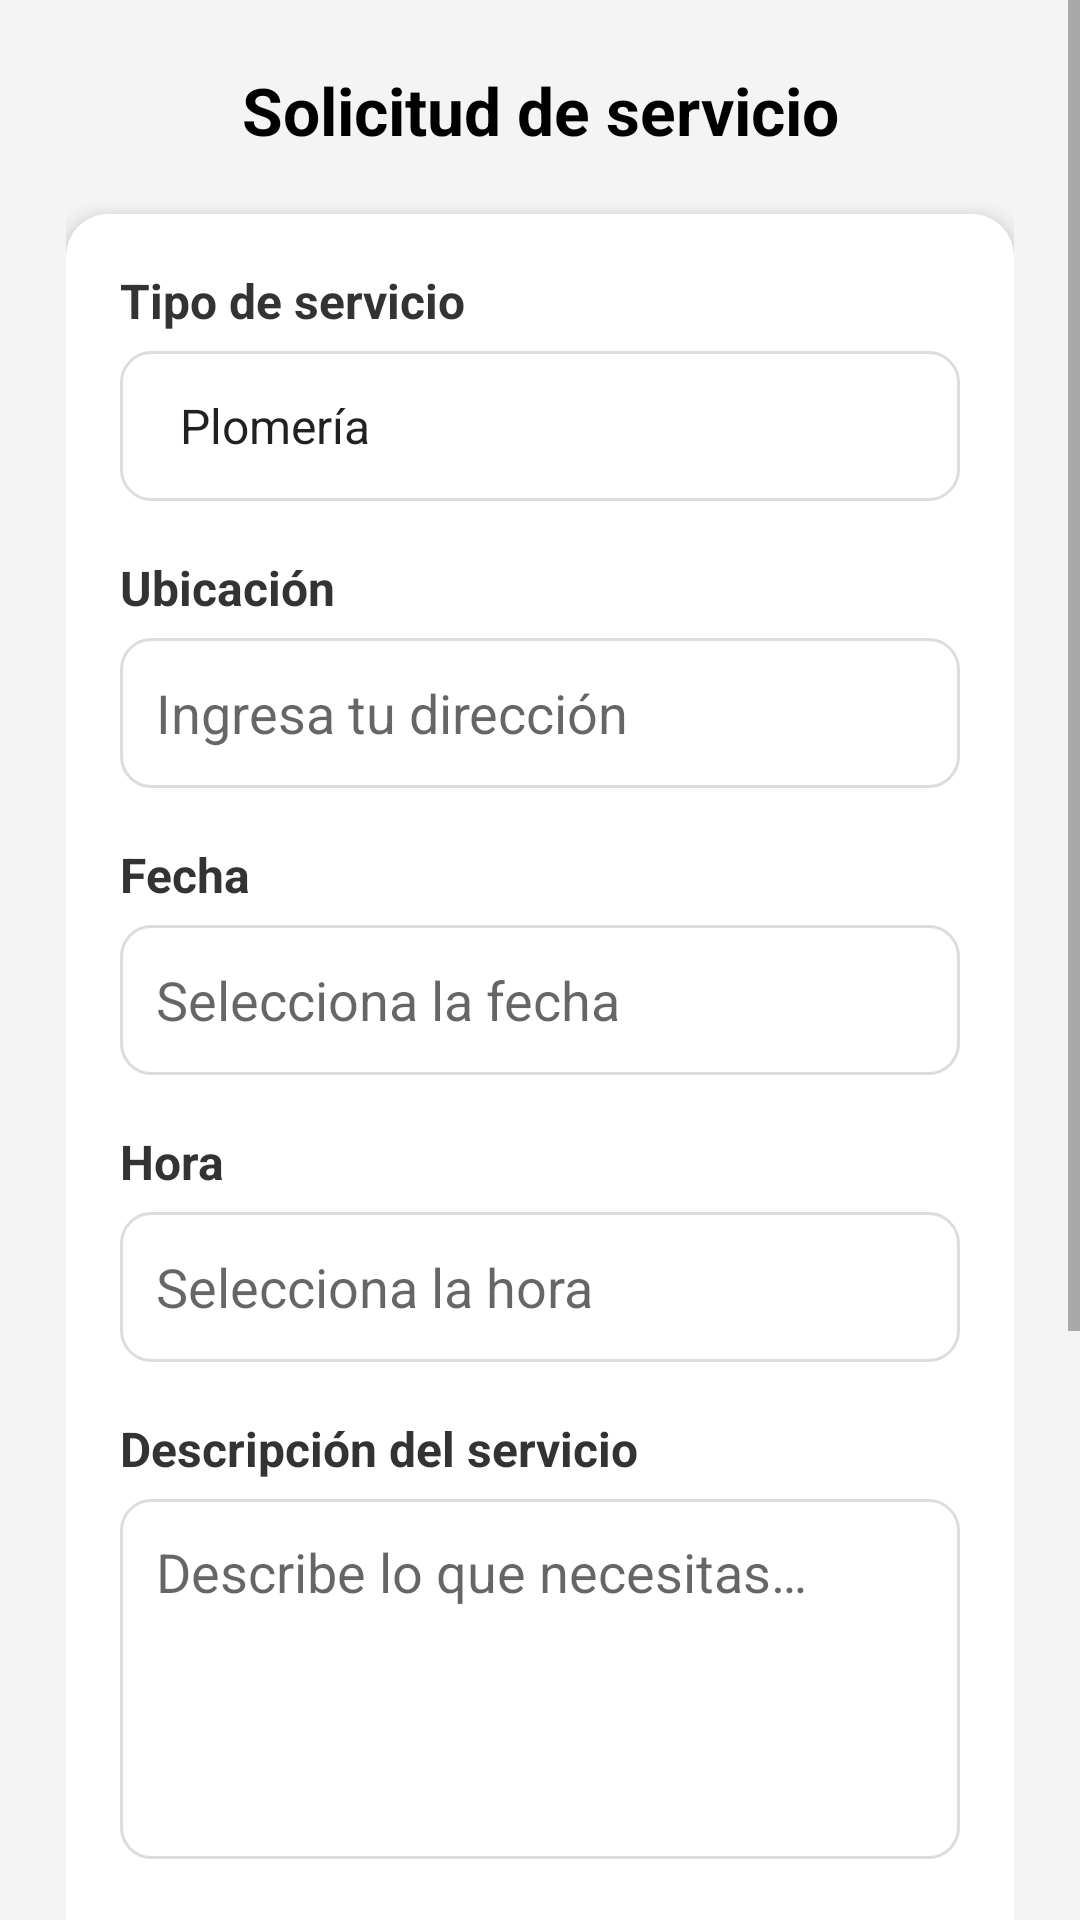

Layout XML and referenced resources for this Android screen:
<!-- AndroidManifest.xml: application theme Theme.TaskUp -->
<!-- res/layout/activity_solicitud.xml -->
<?xml version="1.0" encoding="utf-8"?>
<ScrollView xmlns:android="http://schemas.android.com/apk/res/android"
    xmlns:app="http://schemas.android.com/apk/res-auto"
    android:layout_width="match_parent"
    android:layout_height="match_parent"
    android:background="#F4F4F4"
    android:fillViewport="true">

    <LinearLayout
        android:layout_width="match_parent"
        android:layout_height="wrap_content"
        android:padding="22dp"
        android:orientation="vertical">

        
        <TextView
            android:layout_width="match_parent"
            android:layout_height="wrap_content"
            android:text="Solicitud de servicio"
            android:textSize="22sp"
            android:textStyle="bold"
            android:textColor="#000000"
            android:gravity="center"
            android:layout_marginBottom="20dp"/>

        
        <LinearLayout
            android:layout_width="match_parent"
            android:layout_height="wrap_content"
            android:orientation="vertical"
            android:background="@drawable/card_background"
            android:padding="18dp"
            android:elevation="4dp">

            
            <TextView
                android:layout_width="wrap_content"
                android:layout_height="wrap_content"
                android:text="Tipo de servicio"
                android:textStyle="bold"
                android:textSize="16sp"
                android:layout_marginBottom="6dp"
                android:textColor="#333333"/>

            <Spinner
                android:id="@+id/spinnerTipoServicio"
                android:layout_width="match_parent"
                android:layout_height="50dp"
                android:paddingHorizontal="12dp"
                android:background="@drawable/edit_text_bg"
                android:spinnerMode="dropdown"
                android:entries="@array/tipos_servicio"
                android:layout_marginBottom="18dp"/>

            
            <TextView
                android:layout_width="wrap_content"
                android:layout_height="wrap_content"
                android:text="Ubicación"
                android:textStyle="bold"
                android:textSize="16sp"
                android:layout_marginBottom="6dp"
                android:textColor="#333333"/>

            <EditText
                android:id="@+id/etUbicacion"
                android:layout_width="match_parent"
                android:layout_height="50dp"
                android:background="@drawable/edit_text_bg"
                android:hint="Ingresa tu dirección"
                android:padding="12dp"
                android:layout_marginBottom="18dp"/>

            
            <TextView
                android:layout_width="wrap_content"
                android:layout_height="wrap_content"
                android:text="Fecha"
                android:textStyle="bold"
                android:textSize="16sp"
                android:layout_marginBottom="6dp"
                android:textColor="#333333"/>

            <EditText
                android:id="@+id/etFecha"
                android:layout_width="match_parent"
                android:layout_height="50dp"
                android:hint="Selecciona la fecha"
                android:background="@drawable/edit_text_bg"
                android:padding="12dp"
                android:focusable="false"
                android:layout_marginBottom="18dp"/>

            
            <TextView
                android:layout_width="wrap_content"
                android:layout_height="wrap_content"
                android:text="Hora"
                android:textStyle="bold"
                android:textSize="16sp"
                android:layout_marginBottom="6dp"
                android:textColor="#333333"/>

            <EditText
                android:id="@+id/etHora"
                android:layout_width="match_parent"
                android:layout_height="50dp"
                android:hint="Selecciona la hora"
                android:background="@drawable/edit_text_bg"
                android:padding="12dp"
                android:focusable="false"
                android:layout_marginBottom="18dp"/>

            
            <TextView
                android:layout_width="wrap_content"
                android:layout_height="wrap_content"
                android:text="Descripción del servicio"
                android:textStyle="bold"
                android:textSize="16sp"
                android:layout_marginBottom="6dp"
                android:textColor="#333333"/>

            <EditText
                android:id="@+id/etDescripcion"
                android:layout_width="match_parent"
                android:layout_height="120dp"
                android:hint="Describe lo que necesitas…"
                android:gravity="top"
                android:background="@drawable/edit_text_bg"
                android:padding="12dp"
                android:layout_marginBottom="18dp"/>

            
            <TextView
                android:layout_width="wrap_content"
                android:layout_height="wrap_content"
                android:text="Precio ofrecido"
                android:textStyle="bold"
                android:textSize="16sp"
                android:layout_marginBottom="6dp"
                android:textColor="#333333"/>

            <EditText
                android:id="@+id/etPrecio"
                android:layout_width="match_parent"
                android:layout_height="50dp"
                android:hint="Ej: 50000"
                android:inputType="number"
                android:background="@drawable/edit_text_bg"
                android:padding="12dp"
                android:layout_marginBottom="18dp"/>

            
            <TextView
                android:layout_width="wrap_content"
                android:layout_height="wrap_content"
                android:text="Teléfono de contacto"
                android:textStyle="bold"
                android:textSize="16sp"
                android:layout_marginBottom="6dp"
                android:textColor="#333333"/>

            <EditText
                android:id="@+id/etTelefono"
                android:layout_width="match_parent"
                android:layout_height="50dp"
                android:hint="Ej: 3001234567"
                android:inputType="phone"
                android:background="@drawable/edit_text_bg"
                android:padding="12dp"
                android:layout_marginBottom="22dp"/>

            
            <Button
                android:id="@+id/btnEnviarSolicitud"
                android:layout_width="match_parent"
                android:layout_height="50dp"
                android:text="Enviar solicitud"
                android:textStyle="bold"
                android:textSize="17sp"
                android:textColor="@color/white"
                android:background="@drawable/boton_borde_negro"
                android:elevation="3dp"/>
        </LinearLayout>
    </LinearLayout>
</ScrollView>
<!-- resources referenced by this layout -->
<resources>
  <string-array name="tipos_servicio">
          <item>Plomería</item>
          <item>Electricidad</item>
          <item>Limpieza</item>
          <item>Jardineria</item>
          <item>Entrega</item>
          <item>Tutoria</item>
      </string-array>
  <!-- drawable boton_borde_negro (drawable) -->
  <shape xmlns:android="http://schemas.android.com/apk/res/android"
      android:shape="rectangle">
  
      <solid android:color="#08E6E3"/>  
  
      <stroke
          android:width="2dp"
          android:color="#000000"/>     
  
      <corners android:radius="10dp"/> 
  </shape>
  <!-- drawable card_background (drawable) -->
  <shape xmlns:android="http://schemas.android.com/apk/res/android">
      <solid android:color="#FFFFFF" />
      <corners android:radius="14dp" />
      <padding android:left="12dp" android:top="12dp" android:right="12dp" android:bottom="12dp" />
  </shape>
  <!-- drawable edit_text_bg (drawable) -->
  <?xml version="1.0" encoding="utf-8"?>
  <shape xmlns:android="http://schemas.android.com/apk/res/android"
      android:shape="rectangle">
      <solid android:color="@android:color/white" />
      <corners android:radius="10dp" />
      <stroke android:width="1dp" android:color="#DDDDDD" />
  </shape>
  <style name="Theme.TaskUp" parent="Theme.MaterialComponents.DayNight.NoActionBar">
          
          <item name="colorPrimary">#00FFEA</item>
          <item name="colorPrimaryVariant">#E36D00</item>
          <item name="colorAccent">#FFA040</item>
  
          
          <item name="materialThemeOverlay">@null</item>
          <item name="colorControlHighlight">@android:color/transparent</item>
      </style>
  <!-- not gathered from this repository: default colours our renderer supplied (Android Studio template values) -->
  <color name="white">#FFFFFFFF</color>
</resources>
